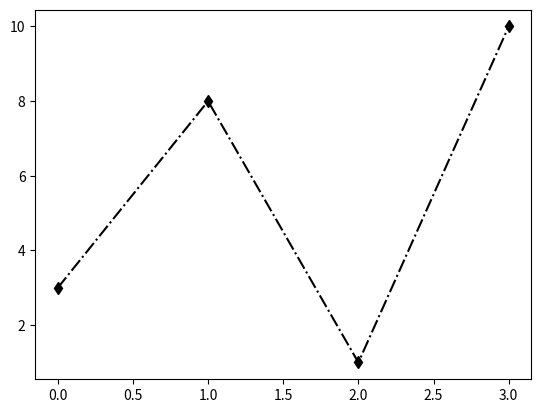

This figure's Python source:
import matplotlib.pyplot as plt
import numpy as np


ypoints = np.array([3,8,1,10,])

plt.plot(ypoints,'-.dk')
plt.show()